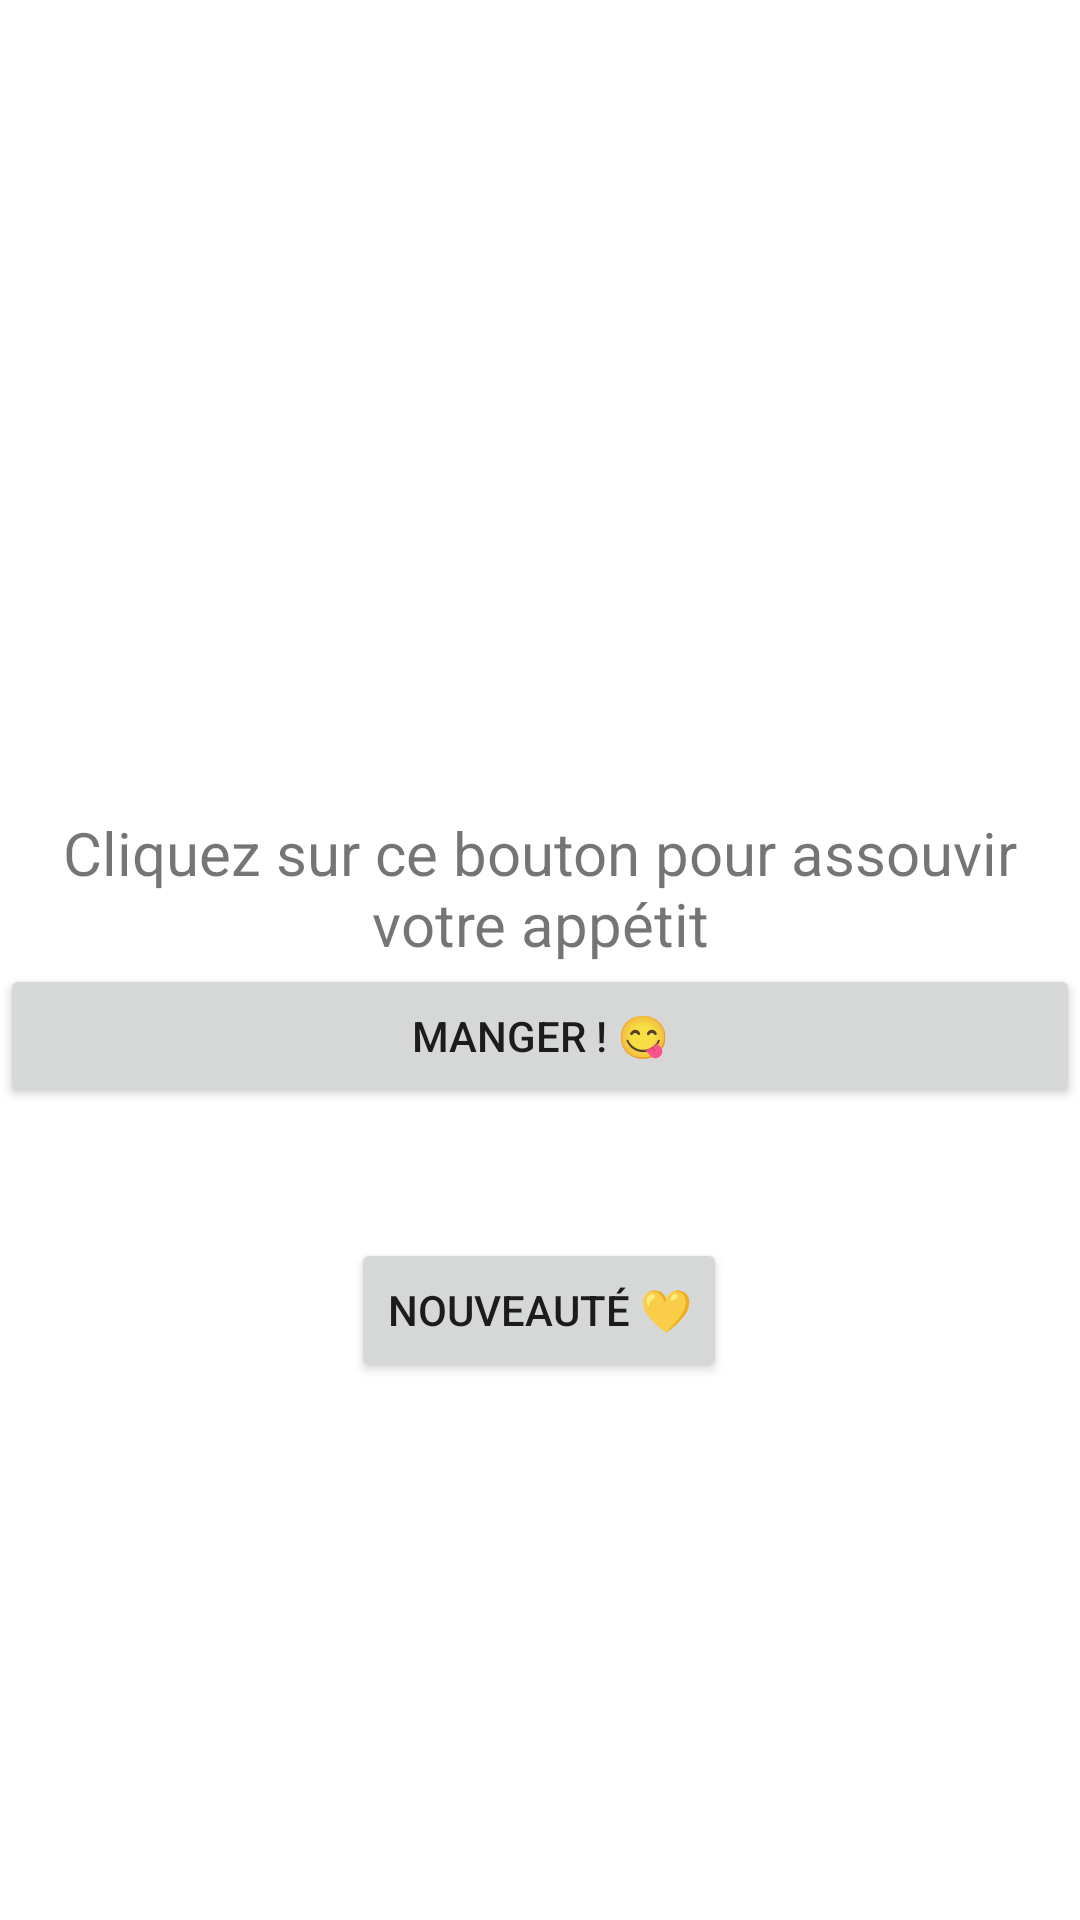

Layout XML and referenced resources for this Android screen:
<!-- AndroidManifest.xml: application theme Theme.MealReady -->
<!-- res/layout/activity_main.xml -->
<?xml version="1.0" encoding="utf-8"?>
<androidx.constraintlayout.widget.ConstraintLayout xmlns:android="http://schemas.android.com/apk/res/android"
    xmlns:app="http://schemas.android.com/apk/res-auto"
    xmlns:tools="http://schemas.android.com/tools"
    android:layout_width="match_parent"
    android:layout_height="match_parent">

    <LinearLayout
        android:id="@+id/linearLayout"
        android:layout_width="wrap_content"
        android:layout_height="wrap_content"
        android:orientation="vertical"
        app:layout_constraintBottom_toBottomOf="parent"
        app:layout_constraintEnd_toEndOf="parent"
        app:layout_constraintStart_toStartOf="parent"
        app:layout_constraintTop_toTopOf="parent">

        <TextView
            android:id="@+id/textToClickView"
            android:layout_width="match_parent"
            android:layout_height="wrap_content"
            android:text="Cliquez sur ce bouton pour assouvir votre appétit"
            android:textAlignment="center"
            android:textSize="20sp" />

        <Button
            android:id="@+id/clickToEat"
            android:layout_width="match_parent"
            android:layout_height="wrap_content"
            android:text="Manger ! 😋" />
    </LinearLayout>

    <TextView
        android:id="@+id/mainTitleView"
        android:layout_width="match_parent"
        android:layout_height="wrap_content"
        android:layout_marginTop="197dp"
        android:layout_marginBottom="88dp"
        android:text="Bienvenue sur MealReady"
        android:textAlignment="center"
        android:textSize="24sp"
        android:textStyle="bold"
        android:visibility="visible"
        app:layout_constraintBottom_toTopOf="@+id/linearLayout"
        app:layout_constraintEnd_toEndOf="parent"
        app:layout_constraintStart_toStartOf="parent"
        app:layout_constraintTop_toTopOf="parent" />

    <Button
        android:id="@+id/clickNotif"
        android:layout_width="wrap_content"
        android:layout_height="wrap_content"
        android:layout_marginStart="131dp"
        android:layout_marginTop="66dp"
        android:layout_marginEnd="132dp"
        android:layout_marginBottom="202dp"
        android:text="Nouveauté 💛"
        app:layout_constraintBottom_toBottomOf="parent"
        app:layout_constraintEnd_toEndOf="parent"
        app:layout_constraintStart_toStartOf="parent"
        app:layout_constraintTop_toBottomOf="@+id/linearLayout" />
</androidx.constraintlayout.widget.ConstraintLayout>
<!-- resources referenced by this layout -->
<resources>
  <style name="Theme.MealReady" parent="Theme.MaterialComponents.DayNight.DarkActionBar">
          
          <item name="colorPrimary">@color/purple_500</item>
          <item name="colorPrimaryVariant">@color/purple_700</item>
          <item name="colorOnPrimary">@color/white</item>
          
          <item name="colorSecondary">@color/teal_200</item>
          <item name="colorSecondaryVariant">@color/teal_700</item>
          <item name="colorOnSecondary">@color/black</item>
          
          <item name="android:statusBarColor" tools:targetApi="l">?attr/colorPrimaryVariant</item>
          
      </style>
  <!-- not gathered from this repository: default colours our renderer supplied (Android Studio template values) -->
  <color name="purple_500">#FF6200EE</color>
  <color name="purple_700">#FF3700B3</color>
  <color name="teal_200">#FF03DAC5</color>
  <color name="teal_700">#FF018786</color>
  <color name="black">#FF000000</color>
  <color name="white">#FFFFFFFF</color>
</resources>
